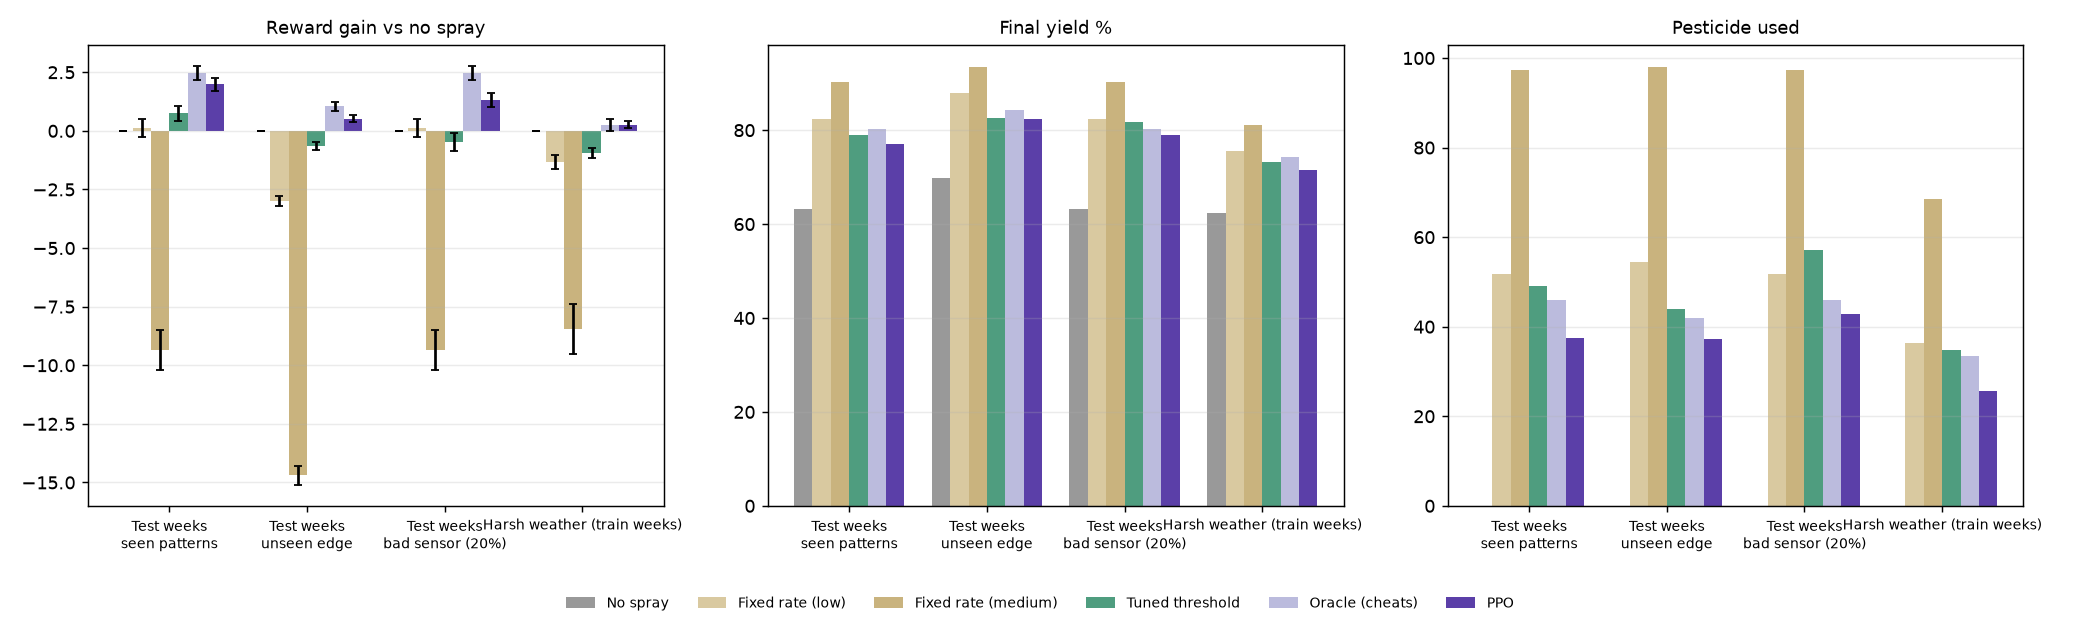

The data file committed next to this chart (first rows):
scenario, policy, gain_vs_no_spray, gain_se, yield_pct, pesticide, unnecessary_pct
Test weeks, seen patterns, No spray, 0.0, 0.0, 63.2, 0.0, 0.0
Test weeks, seen patterns, Fixed rate (low), 0.12, 0.38, 82.38, 51.79, 39.48
Test weeks, seen patterns, Fixed rate (medium), -9.35, 0.85, 90.18, 97.42, 64.89
Test weeks, seen patterns, Tuned threshold, 0.74, 0.32, 78.96, 49.18, 9.66
Test weeks, seen patterns, Oracle (cheats), 2.48, 0.3, 80.3, 46.01, 5.45
Test weeks, seen patterns, PPO, 1.98, 0.26, 77.14, 37.47, 7.22
Test weeks, unseen edge, No spray, 0.0, 0.0, 69.87, 0.0, 0.0
Test weeks, unseen edge, Fixed rate (low), -3.01, 0.21, 87.88, 54.36, 55.78
Test weeks, unseen edge, Fixed rate (medium), -14.7, 0.41, 93.54, 98.09, 79.95
Test weeks, unseen edge, Tuned threshold, -0.64, 0.18, 82.65, 44.0, 11.98
Test weeks, unseen edge, Oracle (cheats), 1.04, 0.21, 84.32, 42.04, 8.22
Test weeks, unseen edge, PPO, 0.51, 0.16, 82.31, 37.26, 12.02
Test weeks, bad sensor (20%), No spray, 0.0, 0.0, 63.2, 0.0, 0.0
Test weeks, bad sensor (20%), Fixed rate (low), 0.12, 0.38, 82.38, 51.79, 39.48
Test weeks, bad sensor (20%), Fixed rate (medium), -9.35, 0.85, 90.18, 97.42, 64.89
Test weeks, bad sensor (20%), Tuned threshold, -0.47, 0.39, 81.73, 57.17, 26.86
Test weeks, bad sensor (20%), Oracle (cheats), 2.48, 0.3, 80.3, 46.01, 5.45
Test weeks, bad sensor (20%), PPO, 1.32, 0.29, 79.03, 42.92, 20.42
Harsh weather (train weeks), No spray, 0.0, 0.0, 62.26, 0.0, 0.0
Harsh weather (train weeks), Fixed rate (low), -1.33, 0.3, 75.5, 36.36, 36.49
Harsh weather (train weeks), Fixed rate (medium), -8.45, 1.05, 81.09, 68.49, 51.71
Harsh weather (train weeks), Tuned threshold, -0.94, 0.21, 73.13, 34.87, 10.15
Harsh weather (train weeks), Oracle (cheats), 0.26, 0.26, 74.23, 33.39, 6.35
Harsh weather (train weeks), PPO, 0.25, 0.15, 71.55, 25.7, 5.68
